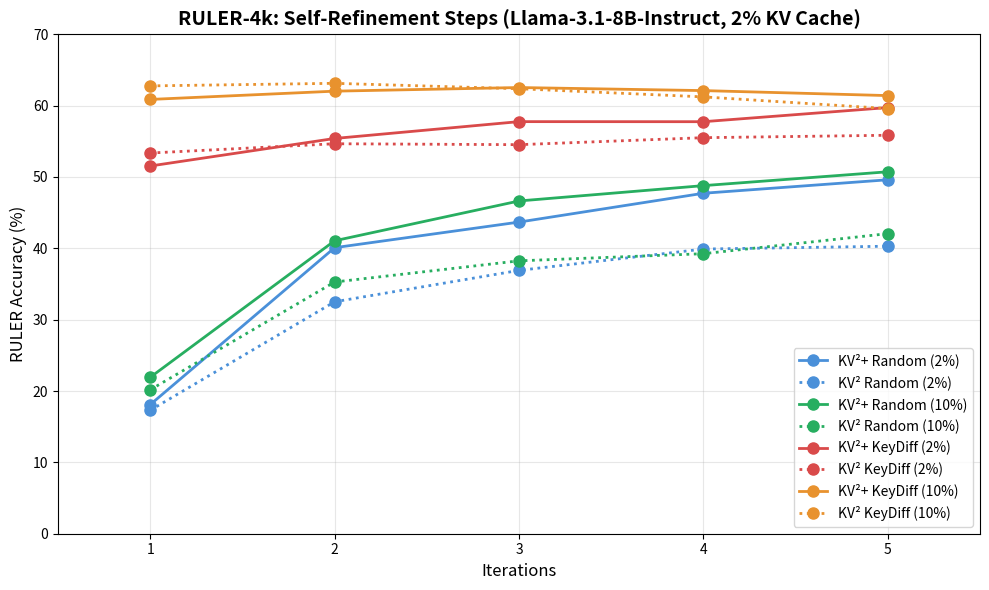

Write Python code to recreate this figure.
#!/usr/bin/env python3
"""
Plot RULER accuracy vs number of self-refinement iterations (1–5).
Data from iterative_ruler.tex. Eight lines total:
  Random:  blue (2%), green (10%); KV²+ solid, KV² dotted
  KeyDiff: red  (2%), orange(10%); KV²+ solid, KV² dotted
Run: python plot_iterative_ruler.py
"""

import matplotlib.pyplot as plt

# =============================================================================
# DATA FROM iterative_ruler.tex
# =============================================================================
# X = iterations 1–5, Y = Avg. (RULER accuracy %)

ITERATIONS = [1, 2, 3, 4, 5]

# Random 2%: KV² and KV²+
KV2_RAND_2PCT = [17.3, 32.51, 36.91, 39.90, 40.30]
KV2_PLUS_RAND_2PCT = [18.09, 40.09, 43.68, 47.72, 49.61]

# Random 10%: KV² and KV²+
KV2_RAND_10PCT = [20.17, 35.28, 38.25, 39.25, 42.06]
KV2_PLUS_RAND_10PCT = [21.92, 41.06, 46.64, 48.79, 50.73]

# KeyDiff 2%: KV² and KV²+
KV2_KD_2PCT = [53.36, 54.66, 54.53, 55.51, 55.85]
KV2_PLUS_KD_2PCT = [51.54, 55.40, 57.76, 57.75, 59.73]

# KeyDiff 10%: KV² and KV²+
KV2_KD_10PCT = [62.77, 63.13, 62.37, 61.23, 59.59]
KV2_PLUS_KD_10PCT = [60.87, 62.03, 62.54, 62.11, 61.41]

FULL_SCORE = 95.61  # Full KV cache baseline (Llama-3.1-8B-Instruct)

# =============================================================================
# PLOT SETTINGS
# =============================================================================

FIGSIZE = (10, 6)
XLABEL = "Iterations"
YLABEL = "RULER Accuracy (%)"

COLOR_RAND_2PCT = "#4A90D9"
COLOR_RAND_10PCT = "#27AE60"
COLOR_KD_2PCT = "#D94A4A"
COLOR_KD_10PCT = "#E8922E"

# =============================================================================
# PLOTTING
# =============================================================================


def main():
    plt.figure(figsize=FIGSIZE)

    mk = dict(marker="o", markersize=8, linewidth=2)

    # Random 2% — blue
    plt.plot(ITERATIONS, KV2_PLUS_RAND_2PCT, label="KV²+ Random (2%)",
             color=COLOR_RAND_2PCT, linestyle="-", **mk)
    plt.plot(ITERATIONS, KV2_RAND_2PCT, label="KV² Random (2%)",
             color=COLOR_RAND_2PCT, linestyle=":", **mk)

    # Random 10% — green
    plt.plot(ITERATIONS, KV2_PLUS_RAND_10PCT, label="KV²+ Random (10%)",
             color=COLOR_RAND_10PCT, linestyle="-", **mk)
    plt.plot(ITERATIONS, KV2_RAND_10PCT, label="KV² Random (10%)",
             color=COLOR_RAND_10PCT, linestyle=":", **mk)

    # KeyDiff 2% — red
    plt.plot(ITERATIONS, KV2_PLUS_KD_2PCT, label="KV²+ KeyDiff (2%)",
             color=COLOR_KD_2PCT, linestyle="-", **mk)
    plt.plot(ITERATIONS, KV2_KD_2PCT, label="KV² KeyDiff (2%)",
             color=COLOR_KD_2PCT, linestyle=":", **mk)

    # KeyDiff 10% — orange
    plt.plot(ITERATIONS, KV2_PLUS_KD_10PCT, label="KV²+ KeyDiff (10%)",
             color=COLOR_KD_10PCT, linestyle="-", **mk)
    plt.plot(ITERATIONS, KV2_KD_10PCT, label="KV² KeyDiff (10%)",
             color=COLOR_KD_10PCT, linestyle=":", **mk)

    plt.xlabel(XLABEL, fontsize=12)
    plt.ylabel(YLABEL, fontsize=12)
    plt.title(
        "RULER-4k: Self-Refinement Steps (Llama-3.1-8B-Instruct, 2% KV Cache)",
        fontsize=14,
        fontweight="bold",
    )
    plt.legend(loc="best", fontsize=10)
    plt.grid(True, alpha=0.3)
    plt.xlim(0.5, 5.5)
    plt.ylim(0, 70)
    plt.xticks(ITERATIONS)

    plt.tight_layout()
    plt.savefig("iterative_ruler.png", dpi=150, bbox_inches="tight")
    print("Saved plot to: iterative_ruler.png")
    plt.show()


if __name__ == "__main__":
    main()
